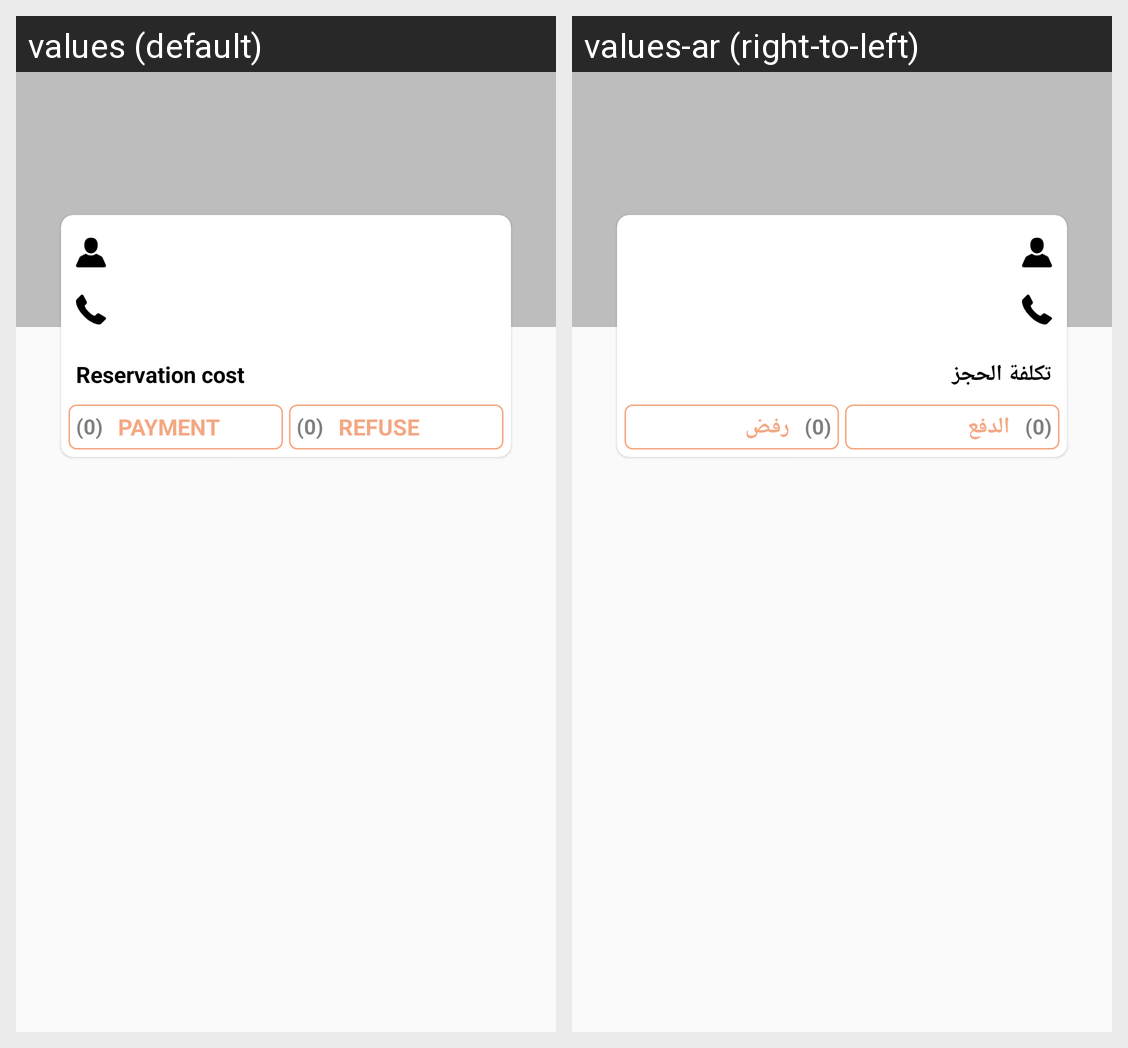

The same Android screen rendered under two of its app's locales, left to right. List the strings drawn on it with the default value and each locale's translation.
Android screen res/layout/fragment_client_notification_details.xml rendered under 2 locales, left to right: values (default), values-ar (right-to-left). Device: Nexus 5 (rendered at 1080×1920; each locale shown at half size, 540×960, under a caption strip naming it); theme AppTheme.
Strings drawn on this screen, with the default value and each locale's value (text and hints the layout hard-codes, and strings that could not be matched under every locale, appear in the picture but are not listed):

reservation_cost
  values: Reservation cost
  values-ar: تكلفة الحجز

payment
  values: Payment
  values-ar: الدفع

refuse
  values: Refuse
  values-ar: رفض
